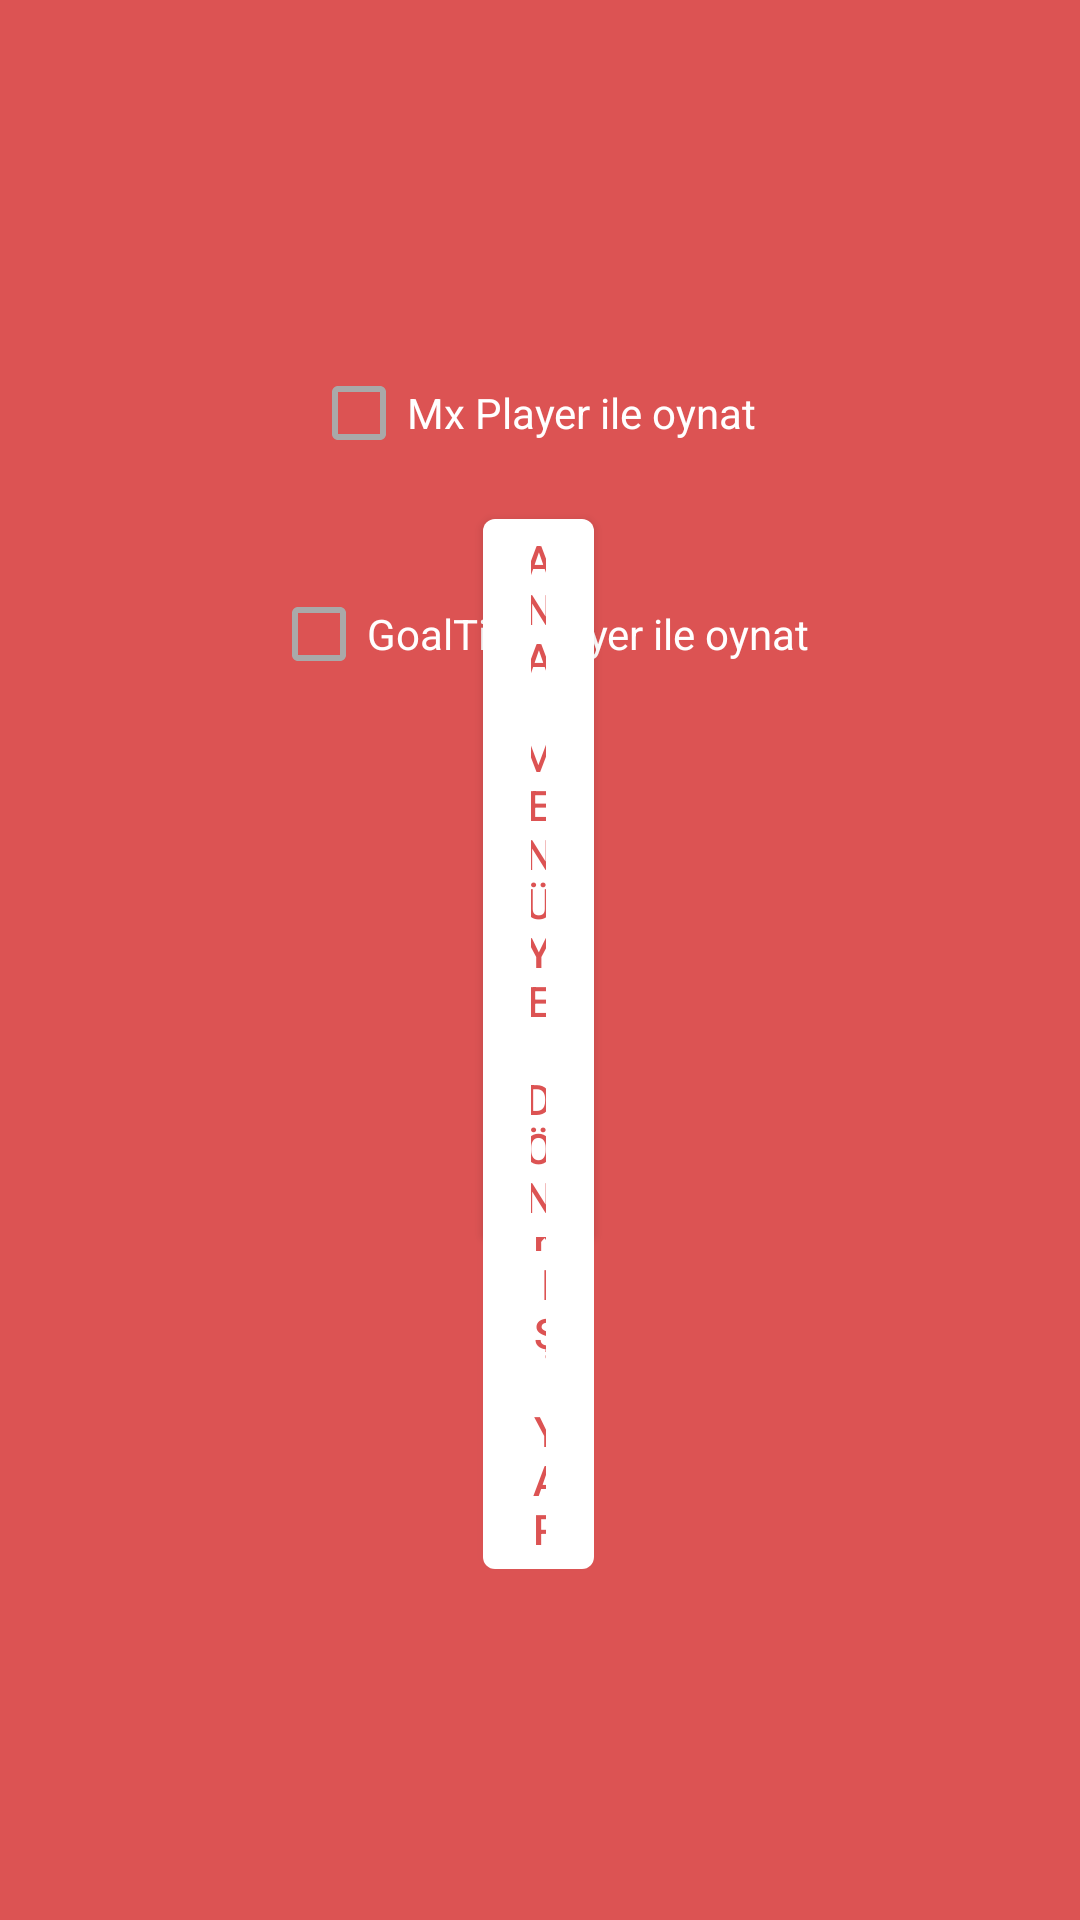

Produce the Android XML layout that renders to this screen, including the resource entries it uses.
<!-- AndroidManifest.xml: application theme Theme.AppCompat.Light.NoActionBar.FullScreen -->
<!-- res/layout/activity_ayarlar.xml -->
<?xml version="1.0" encoding="utf-8"?>
<androidx.constraintlayout.widget.ConstraintLayout xmlns:android="http://schemas.android.com/apk/res/android"
    xmlns:app="http://schemas.android.com/apk/res-auto"
    xmlns:tools="http://schemas.android.com/tools"
    android:layout_width="match_parent"
    android:layout_height="match_parent"
    android:background="@color/colorPrimary"
    tools:context="com.mobilfabrikator.goaltivibrowser.Ayarlar.AyarlarActivity">


    <CheckBox
        android:id="@+id/checkBox_mxplayer"
        android:layout_width="wrap_content"
        android:layout_height="wrap_content"
        android:layout_below="@+id/textView2"
        android:layout_alignStart="@+id/relativeLayout"
        android:layout_alignLeft="@+id/relativeLayout"
        android:layout_alignEnd="@+id/relativeLayout"
        android:layout_alignRight="@+id/relativeLayout"
        android:layout_marginTop="16dp"
        android:layout_marginBottom="16dp"
        android:buttonTint="@color/colorPrimarypressed"
        android:text="Mx Player ile oynat"
        android:textColor="#fff"
        app:layout_constraintBottom_toTopOf="@+id/button_logout"
        app:layout_constraintEnd_toEndOf="parent"
        app:layout_constraintHorizontal_bias="0.491"
        app:layout_constraintStart_toStartOf="parent"
        app:layout_constraintTop_toTopOf="parent"
        app:layout_constraintVertical_bias="0.35000002" />

    <CheckBox
        android:id="@+id/checkBox_nexa"
        android:layout_width="wrap_content"
        android:layout_height="wrap_content"
        android:layout_below="@+id/textView2"
        android:layout_alignStart="@+id/relativeLayout"

        android:layout_alignLeft="@+id/relativeLayout"
        android:layout_alignEnd="@+id/relativeLayout"
        android:layout_alignRight="@+id/relativeLayout"
        android:layout_marginTop="32dp"
        android:layout_marginBottom="16dp"
        android:buttonTint="@color/colorPrimarypressed"
        android:text="GoalTivi Player ile oynat"
        android:textColor="#fff"
        app:layout_constraintBottom_toTopOf="@+id/button_logout"
        app:layout_constraintEnd_toEndOf="parent"
        app:layout_constraintStart_toStartOf="parent"
        app:layout_constraintTop_toTopOf="parent"
        app:layout_constraintVertical_bias="0.59000003" />


    <com.google.android.material.button.MaterialButton
        android:id="@+id/button_logout"
        android:layout_width="@dimen/_150sdp"
        android:layout_height="wrap_content"
        android:layout_marginStart="161dp"
        android:layout_marginLeft="161dp"
        android:layout_marginTop="536dp"
        android:layout_marginEnd="162dp"
        android:layout_marginRight="162dp"
        android:layout_marginBottom="239dp"
        android:text="Çıkış Yap"
        android:textColor="@color/colorPrimary"
        app:backgroundTint="#fff"
        app:layout_constraintBottom_toBottomOf="parent"
        app:layout_constraintEnd_toEndOf="parent"
        app:layout_constraintStart_toStartOf="parent"
        app:layout_constraintTop_toTopOf="parent"
        app:layout_constraintVertical_bias="0.58000004"
        app:rippleColor="@color/digiMavi" />

    <com.google.android.material.button.MaterialButton
        android:id="@+id/button_anamenu"
        android:layout_width="0dp"
        android:layout_height="wrap_content"
        android:layout_marginTop="14dp"
        android:layout_marginBottom="23dp"
        android:text="Ana Menüye Dön"
        android:textColor="@color/colorPrimary"
        app:backgroundTint="#fff"
        app:layout_constraintBottom_toTopOf="@+id/button_logout"
        app:layout_constraintEnd_toEndOf="@+id/button_logout"
        app:layout_constraintStart_toStartOf="@+id/button_logout"
        app:layout_constraintTop_toBottomOf="@+id/checkBox_nexa"
        app:rippleColor="@color/digiMavi" />
</androidx.constraintlayout.widget.ConstraintLayout>
<!-- resources referenced by this layout -->
<resources>
  <color name="colorPrimary">#dc5353</color>
  <color name="colorPrimarypressed">#A9A9A9</color>
  <color name="digiMavi">#dc5353</color>
  <style name="Theme.AppCompat.Light.NoActionBar.FullScreen" parent="Theme.MaterialComponents.Light.DarkActionBar">
          <item name="windowNoTitle">true</item>
          <item name="windowActionBar">false</item>
          <item name="android:windowFullscreen">true</item>
          <item name="android:windowContentOverlay">@null</item>
      </style>
</resources>
